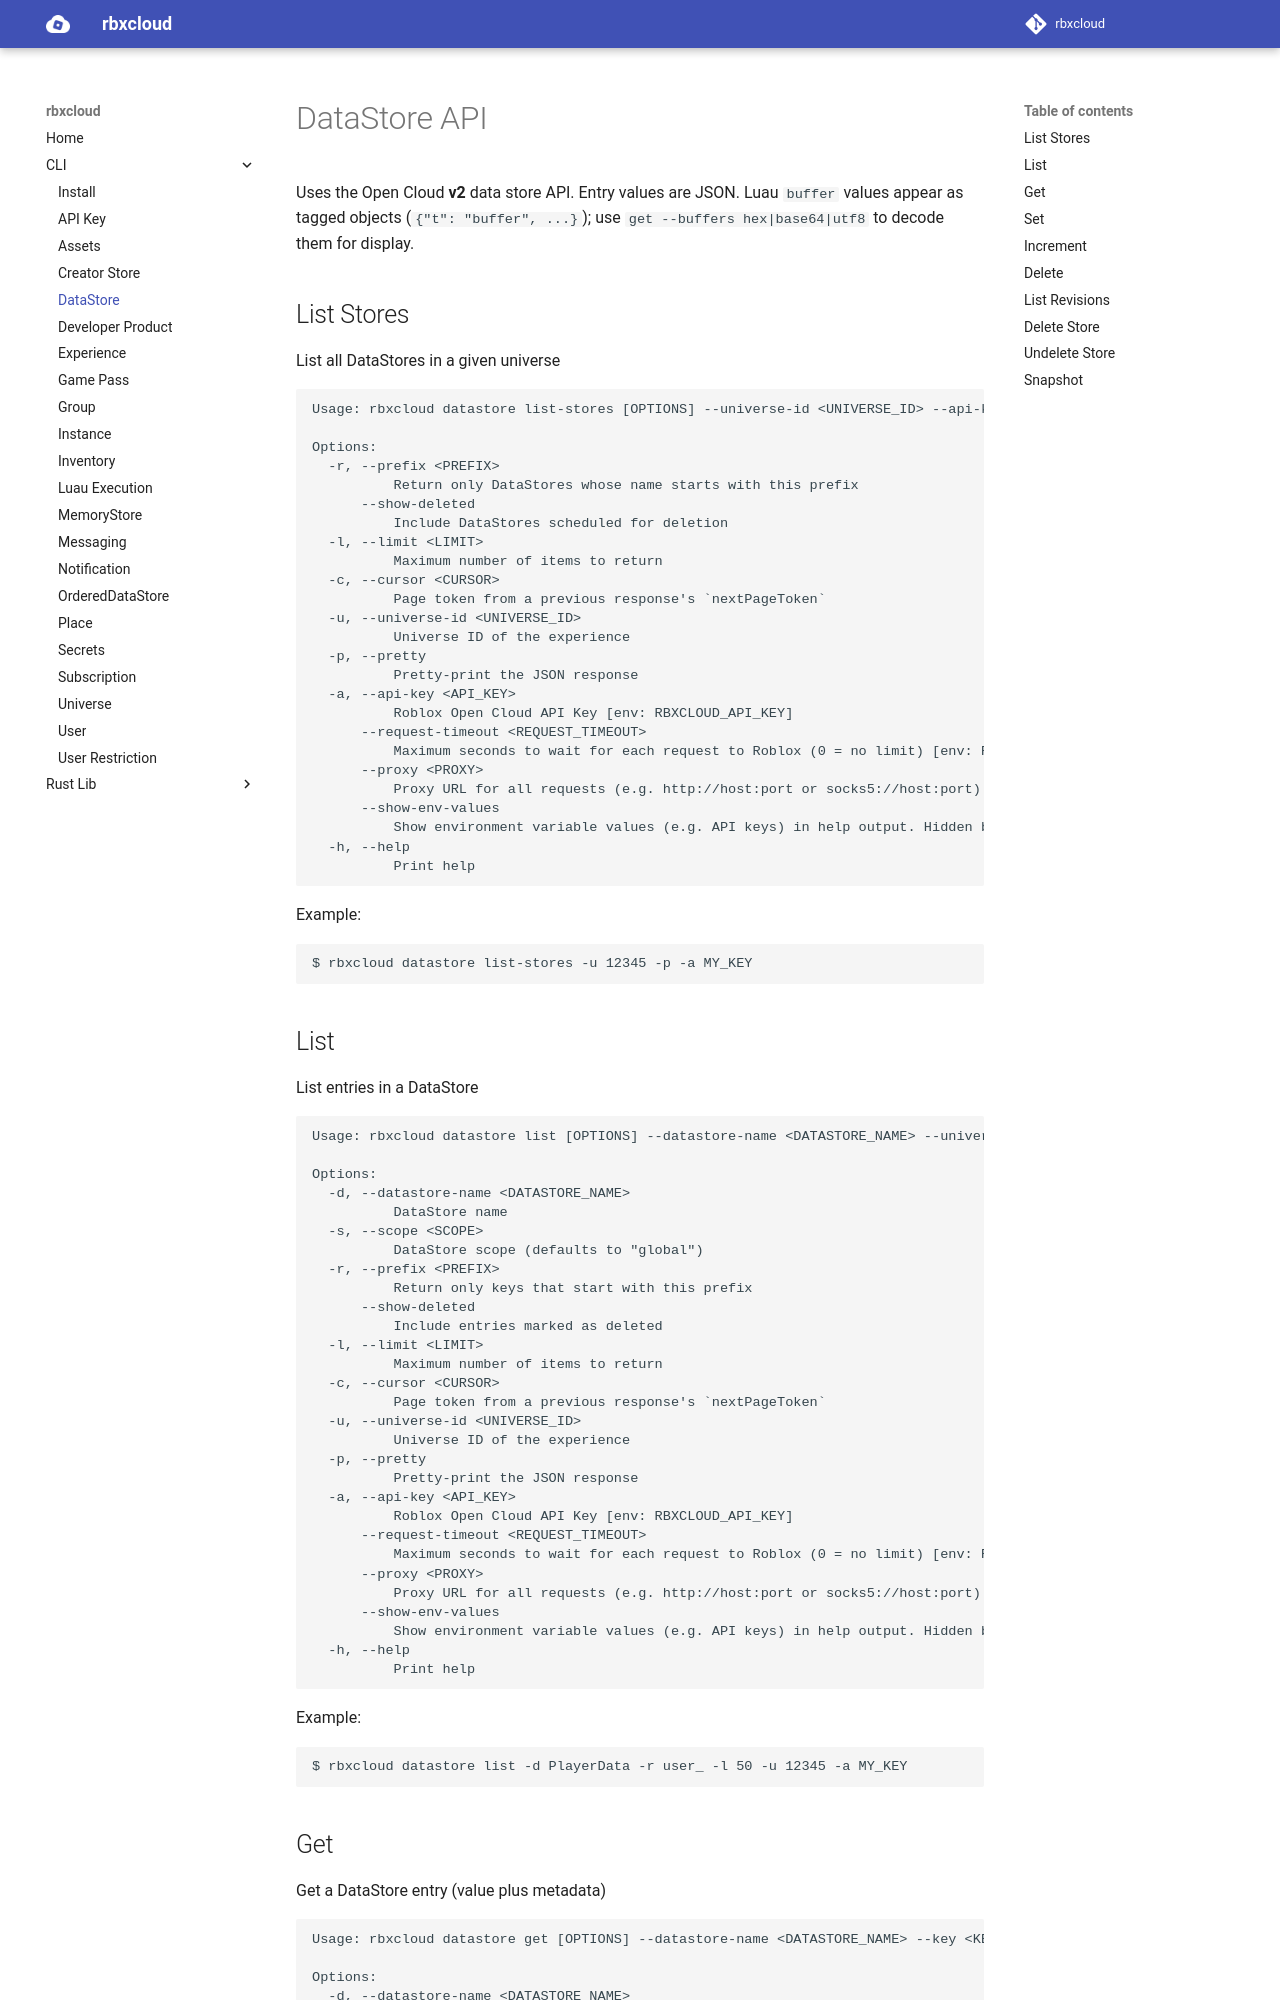

repository: Stinson-Moss/rbxcloud · page: cli/cli-datastore/index.html · generator: mkdocs

# DataStore API

Uses the Open Cloud **v2** data store API. Entry values are JSON. Luau `buffer` values appear as tagged objects (`{"t": "buffer", ...}`); use `get --buffers hex|base64|utf8` to decode them for display.

## List Stores
List all DataStores in a given universe
```
Usage: rbxcloud datastore list-stores [OPTIONS] --universe-id <UNIVERSE_ID> --api-key <API_KEY>

Options:
  -r, --prefix <PREFIX>
          Return only DataStores whose name starts with this prefix
      --show-deleted
          Include DataStores scheduled for deletion
  -l, --limit <LIMIT>
          Maximum number of items to return
  -c, --cursor <CURSOR>
          Page token from a previous response's `nextPageToken`
  -u, --universe-id <UNIVERSE_ID>
          Universe ID of the experience
  -p, --pretty
          Pretty-print the JSON response
  -a, --api-key <API_KEY>
          Roblox Open Cloud API Key [env: RBXCLOUD_API_KEY]
      --request-timeout <REQUEST_TIMEOUT>
          Maximum seconds to wait for each request to Roblox (0 = no limit) [env: RBXCLOUD_REQUEST_TIMEOUT] [default: 120]
      --proxy <PROXY>
          Proxy URL for all requests (e.g. http://host:port or socks5://host:port). Defaults to the HTTPS_PROXY / HTTP_PROXY / ALL_PROXY environment variables [env: RBXCLOUD_PROXY]
      --show-env-values
          Show environment variable values (e.g. API keys) in help output. Hidden by default to avoid leaking secrets [env: RBXCLOUD_SHOW_ENV_VALUES]
  -h, --help
          Print help
```

Example:
```
$ rbxcloud datastore list-stores -u 12345 -p -a MY_KEY
```

## List
List entries in a DataStore
```
Usage: rbxcloud datastore list [OPTIONS] --datastore-name <DATASTORE_NAME> --universe-id <UNIVERSE_ID> --api-key <API_KEY>

Options:
  -d, --datastore-name <DATASTORE_NAME>
          DataStore name
  -s, --scope <SCOPE>
          DataStore scope (defaults to "global")
  -r, --prefix <PREFIX>
          Return only keys that start with this prefix
      --show-deleted
          Include entries marked as deleted
  -l, --limit <LIMIT>
          Maximum number of items to return
  -c, --cursor <CURSOR>
          Page token from a previous response's `nextPageToken`
  -u, --universe-id <UNIVERSE_ID>
          Universe ID of the experience
  -p, --pretty
          Pretty-print the JSON response
  -a, --api-key <API_KEY>
          Roblox Open Cloud API Key [env: RBXCLOUD_API_KEY]
      --request-timeout <REQUEST_TIMEOUT>
          Maximum seconds to wait for each request to Roblox (0 = no limit) [env: RBXCLOUD_REQUEST_TIMEOUT] [default: 120]
      --proxy <PROXY>
          Proxy URL for all requests (e.g. http://host:port or socks5://host:port). Defaults to the HTTPS_PROXY / HTTP_PROXY / ALL_PROXY environment variables [env: RBXCLOUD_PROXY]
      --show-env-values
          Show environment variable values (e.g. API keys) in help output. Hidden by default to avoid leaking secrets [env: RBXCLOUD_SHOW_ENV_VALUES]
  -h, --help
          Print help
```

Example:
```
$ rbxcloud datastore list -d PlayerData -r user_ -l 50 -u 12345 -a MY_KEY
```
